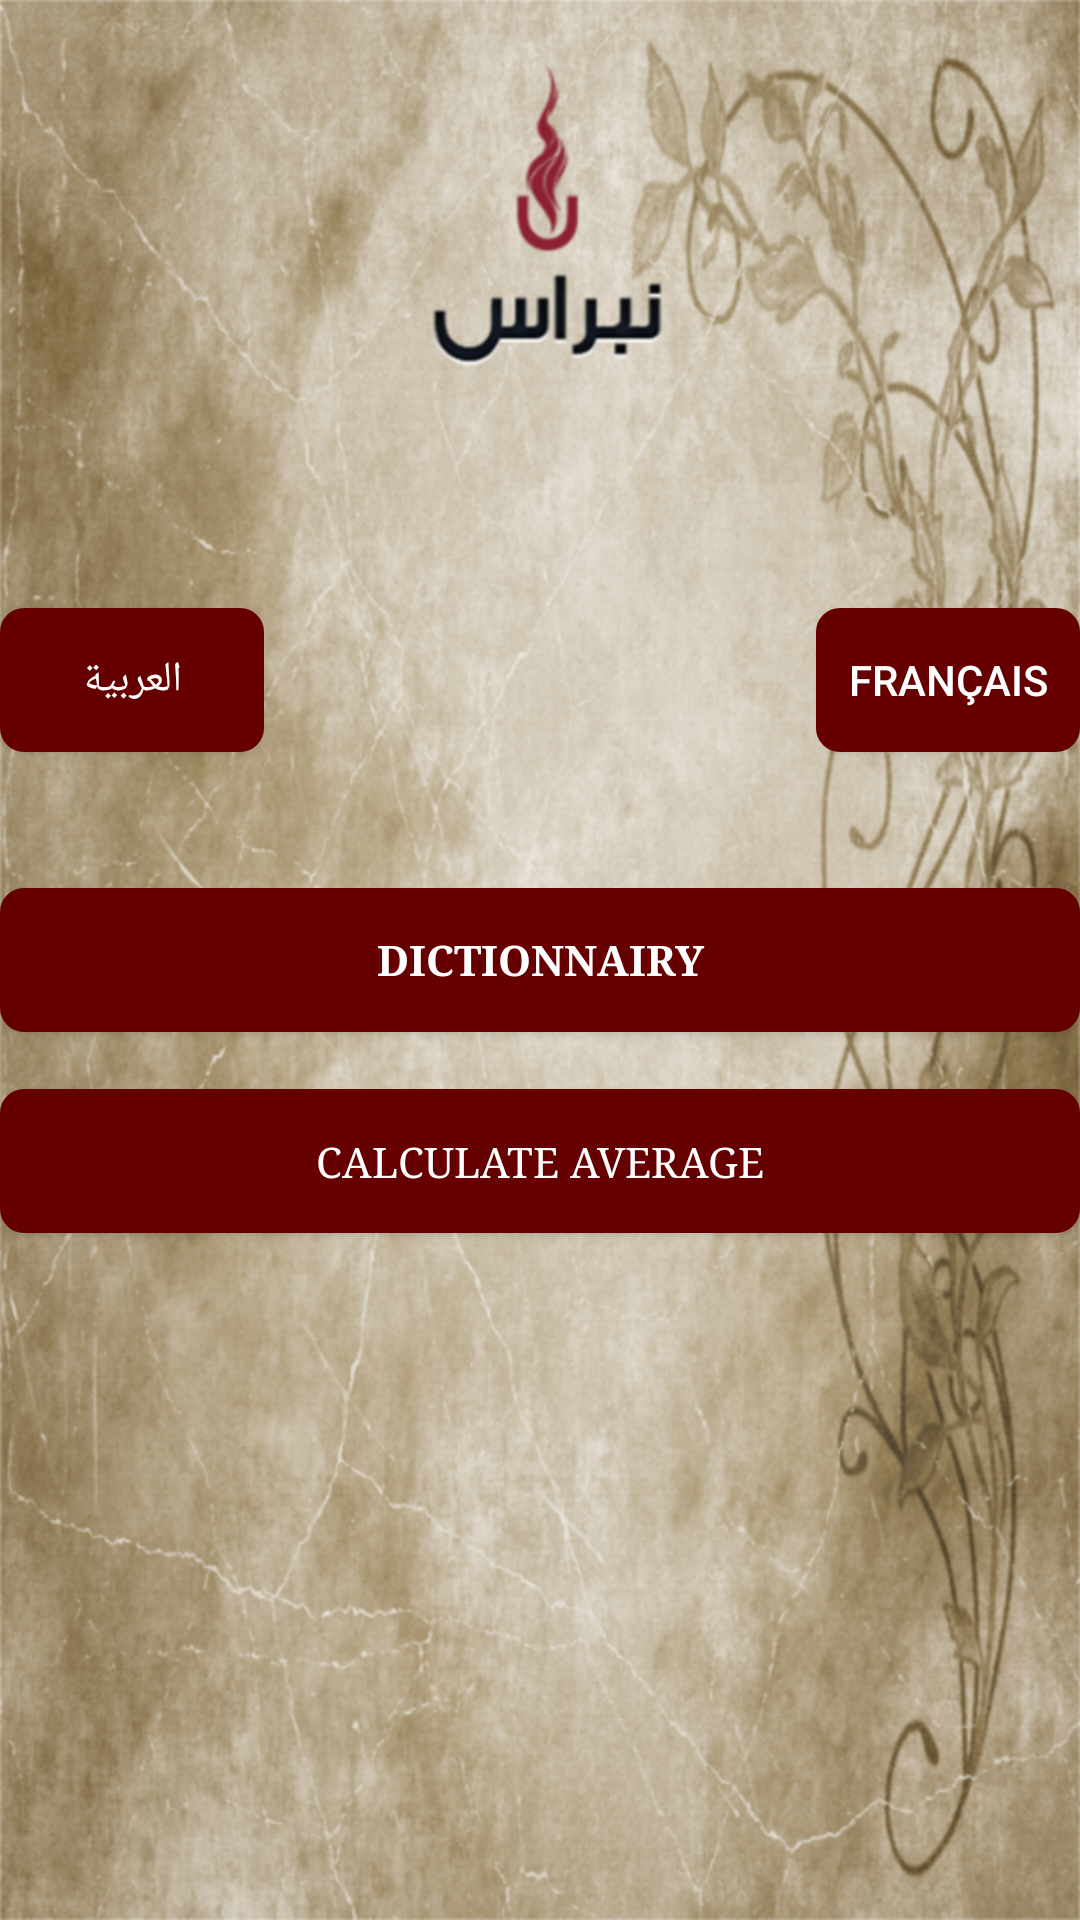

Write the Android layout XML for this screen, with the resource values it uses.
<!-- AndroidManifest.xml: application theme AppTheme -->
<!-- res/layout/content_main.xml -->
<?xml version="1.0" encoding="utf-8"?>
<RelativeLayout xmlns:android="http://schemas.android.com/apk/res/android"
    android:orientation="vertical" android:layout_width="match_parent"
    android:layout_height="match_parent"
    android:weightSum="1" android:background="@drawable/background_acceil"
    android:clickable="false">


    <Button
        android:layout_width="wrap_content"
        android:layout_height="wrap_content"
        android:text="@string/btn_diconnaire"
        android:id="@+id/btn_dictionnaire"
        android:textColor="#ffffff"
        android:background="@drawable/button"
        android:onClick="lancerDiconnaire"
        android:typeface="serif"
        android:layout_centerVertical="true"
        android:layout_alignParentLeft="true"
        android:layout_alignParentStart="true"
        android:layout_alignParentRight="true"
        android:layout_alignParentEnd="true" />

    <Button
        android:layout_width="wrap_content"
        android:layout_height="wrap_content"
        android:text="@string/btn_calcule_moyenne"
        android:textColor="#ffffff"
        android:background="@drawable/button"
        android:id="@+id/btn_calcule_moyenne"
        android:typeface="serif"
        android:onClick="lancerLmd"
        android:layout_below="@+id/textView11"
        android:layout_alignParentLeft="true"
        android:layout_alignParentStart="true"
        android:layout_alignParentRight="true"
        android:layout_alignParentEnd="true" />

    <RelativeLayout
        android:layout_width="match_parent"
        android:layout_height="match_parent"
        android:layout_alignParentTop="true"
        android:layout_alignParentLeft="true"
        android:layout_alignParentStart="true"
        android:layout_above="@+id/btn_dictionnaire"
        android:id="@+id/relativeLayout">

        <TextView
            android:layout_width="wrap_content"
            android:layout_height="wrap_content"
            android:id="@+id/textView10"
            android:layout_centerVertical="true"
            android:layout_centerHorizontal="true" />

        <RelativeLayout
            android:layout_width="match_parent"
            android:layout_height="match_parent"
            android:layout_below="@+id/textView10"
            android:layout_centerHorizontal="true">

            <Button
                android:layout_width="wrap_content"
                android:layout_height="wrap_content"
                android:text="العربية"
                android:textColor="#ffffff"
                android:id="@+id/btn_langage_arabic"
                android:onClick="langueeAr"
                android:background="@drawable/button"
                android:layout_centerVertical="true" />

            <Button
                android:layout_width="wrap_content"
                android:layout_height="wrap_content"
                android:text="Français"
                android:textColor="#ffffff"
                android:id="@+id/btn_langage_franch"
                android:onClick="langueeFr"
                android:background="@drawable/button"
                android:layout_alignTop="@+id/btn_langage_arabic"
                android:layout_alignParentRight="true"
                android:layout_alignParentEnd="true" />

        </RelativeLayout>

    </RelativeLayout>

    <Button
        style="?android:attr/buttonStyleSmall"
        android:layout_width="wrap_content"
        android:layout_height="wrap_content"
        android:id="@+id/btn_apropos"
        android:background="@drawable/ic_info_black_24dp"
        android:onClick="lancerApropos"
        android:layout_alignParentBottom="true"
        android:layout_alignParentRight="true"
        android:layout_alignParentEnd="true" />

    <Button
        style="?android:attr/buttonStyleSmall"
        android:layout_width="wrap_content"
        android:layout_height="wrap_content"
        android:id="@+id/btn_information"
        android:background="@drawable/ic_help_black_24dp"
        android:onClick="lancerInformation"
        android:layout_alignTop="@+id/btn_apropos"
        android:layout_toLeftOf="@+id/btn_apropos"
        android:layout_toStartOf="@+id/btn_apropos" />

    <TextView
        android:layout_width="wrap_content"
        android:layout_height="wrap_content"
        android:textAppearance="?android:attr/textAppearanceSmall"
        android:id="@+id/textView11"
        android:layout_below="@+id/btn_dictionnaire"
        android:layout_alignParentLeft="true"
        android:layout_alignParentStart="true"
        android:layout_alignParentRight="true"
        android:layout_alignParentEnd="true" />

</RelativeLayout>
<!-- resources referenced by this layout -->
<resources>
  <!-- drawable background_acceil: png bitmap (drawable-hdpi, 887944 bytes) -->
  <!-- drawable button (drawable) -->
  <?xml version="1.0" encoding="utf-8"?>
  <shape xmlns:android="http://schemas.android.com/apk/res/android" >
      <stroke android:width="2dp"
          android:color="#660000"/>
      <gradient
          android:angle="225"
          android:startColor="#660000"
          android:endColor="#660000"/>
      <corners
          android:bottomLeftRadius="7dp"
          android:bottomRightRadius="7dp"
          android:topLeftRadius="7dp"
          android:topRightRadius="7dp" />
  </shape>
  <string name="btn_calcule_moyenne">CALCULATE AVERAGE</string>
  <string name="btn_diconnaire"><b>DICTIONNAIRY</b></string>
  <style name="AppTheme" parent="Theme.AppCompat.Light.DarkActionBar">
          
          <item name="colorPrimary">@color/colorPrimary</item>
          <item name="colorPrimaryDark">@color/colorPrimaryDark</item>
          <item name="colorAccent">@color/colorAccent</item>
  
      </style>
  <color name="colorPrimary">#330000</color>
  <color name="colorPrimaryDark">#660000</color>
  <color name="colorAccent">#FF4081</color>
</resources>
